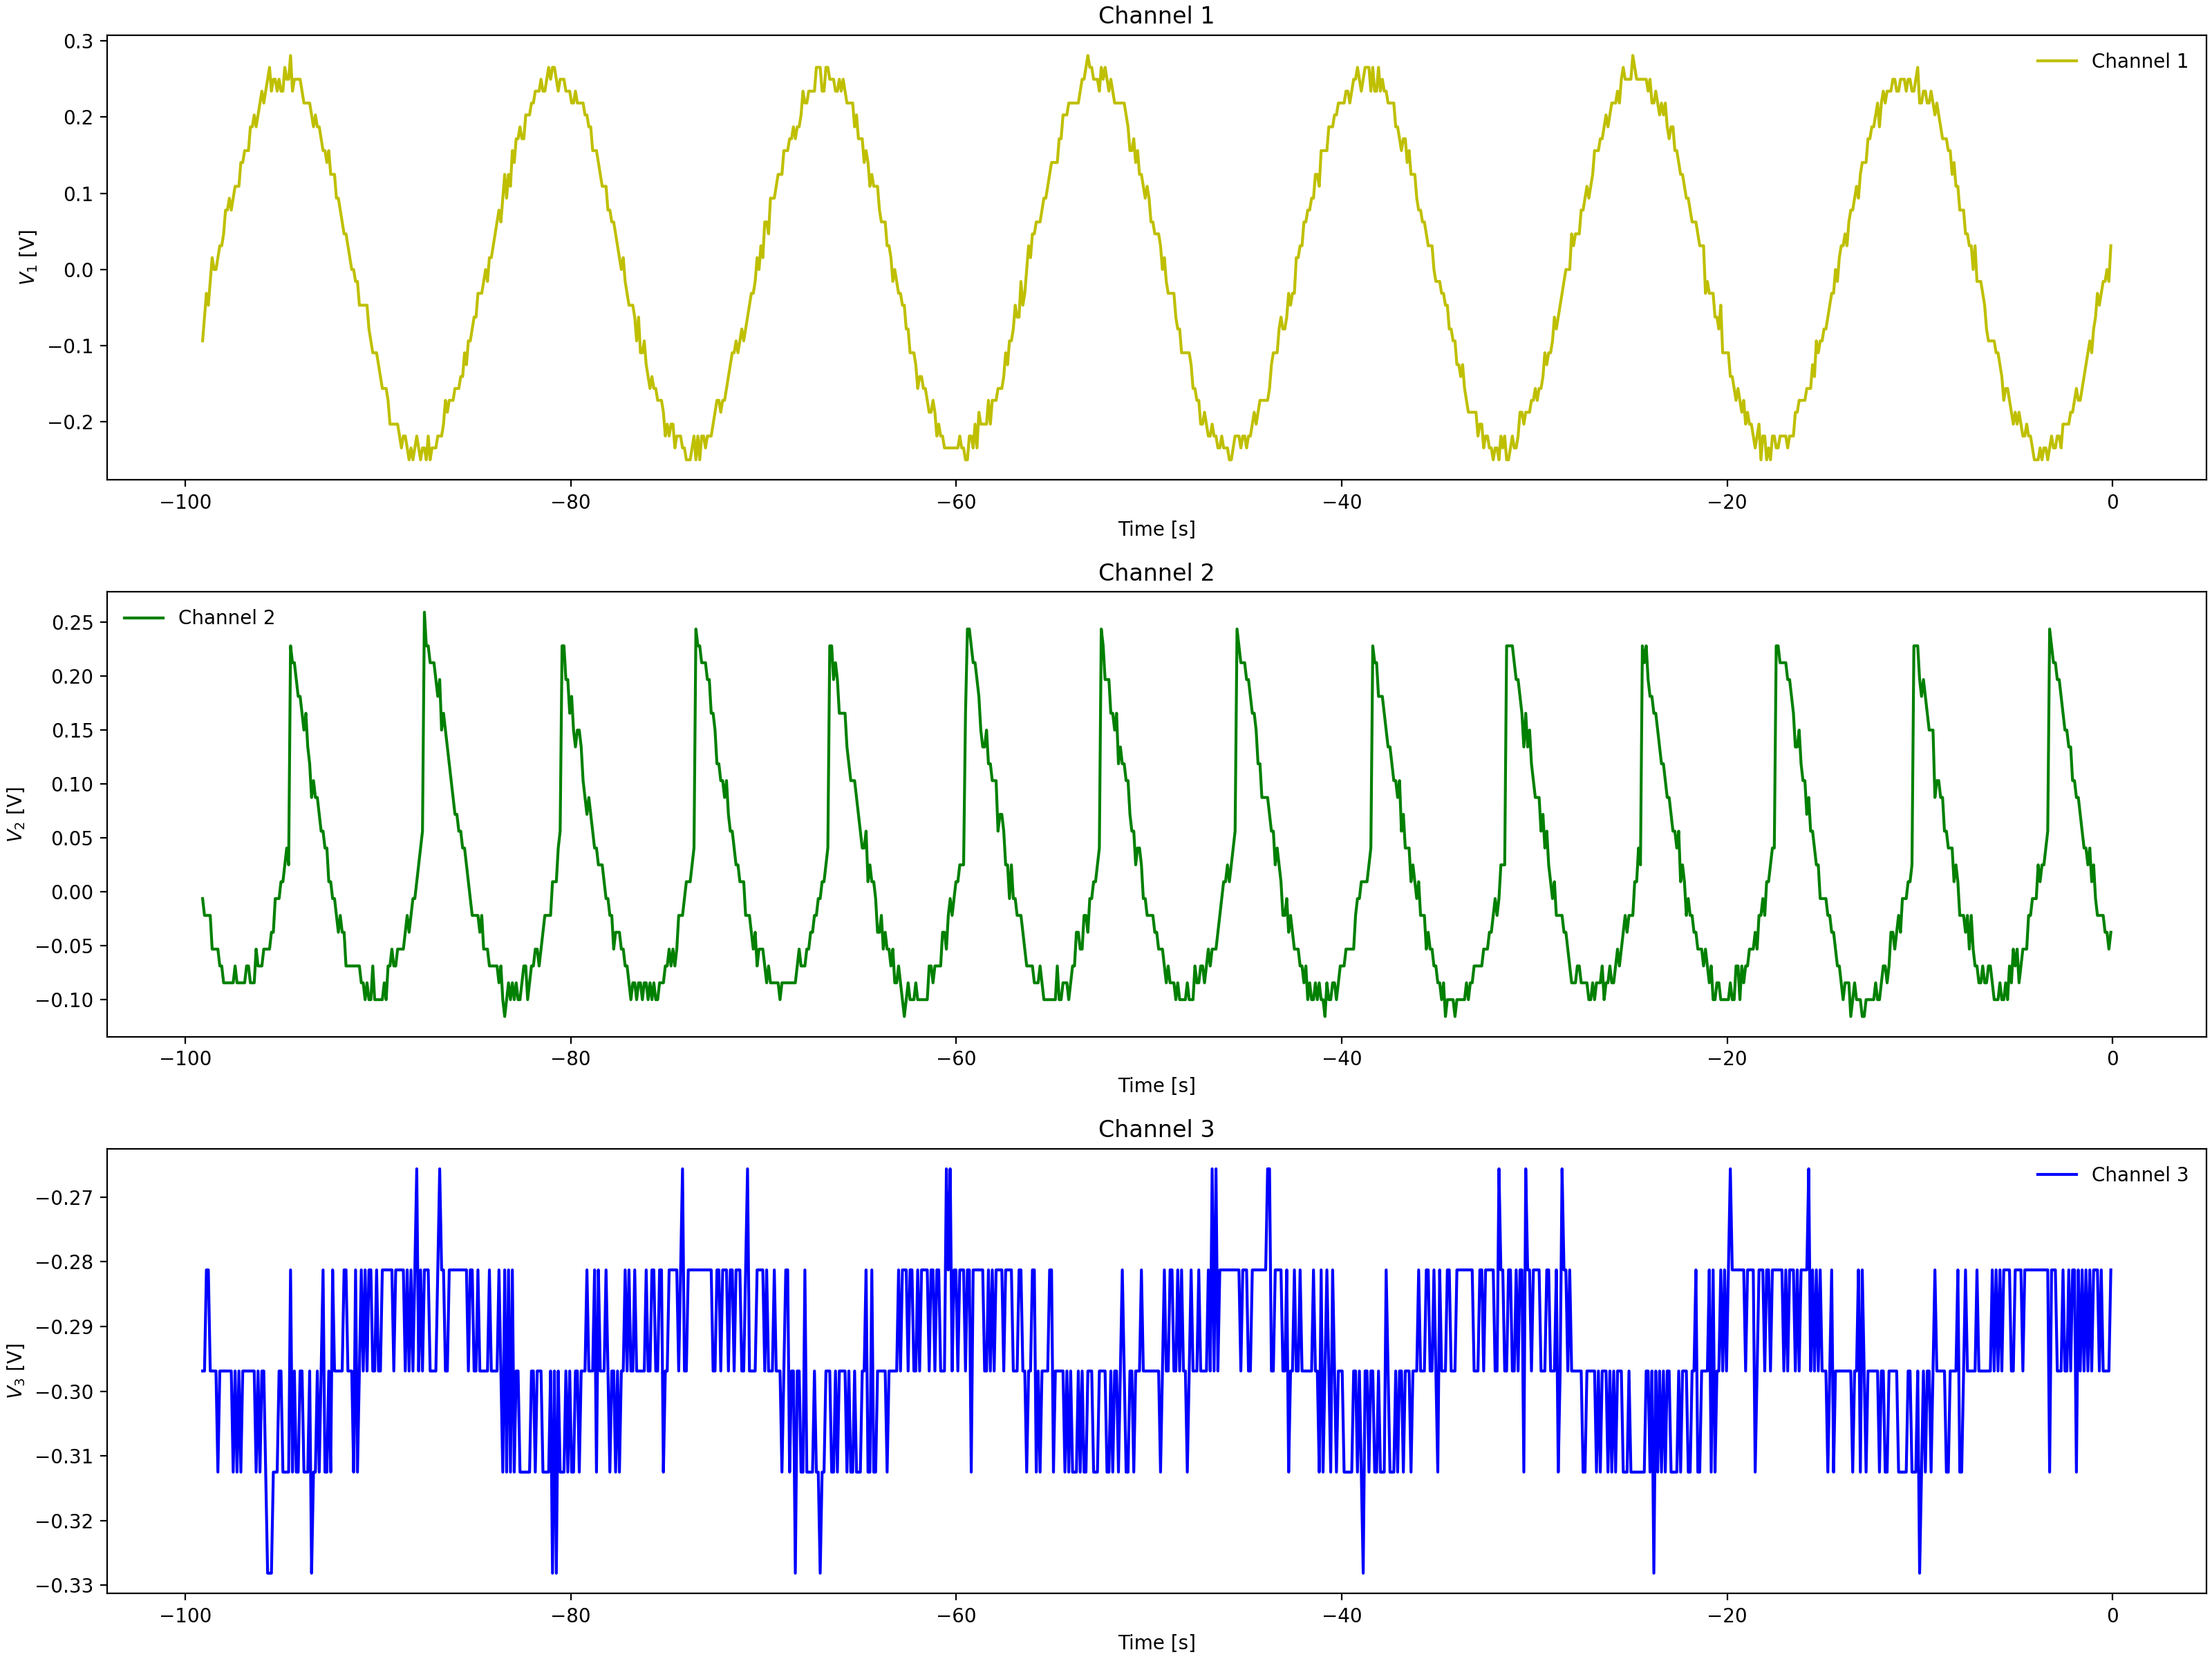

Values plotted in this chart, from the file beside it:
Channel 1 Time, Channel 1 Voltage, Channel 2 Time, Channel 2 Voltage, Channel 3 Time, Channel 3 Voltage
-0.0992, -0.00025, -0.0992, -0.05337, -0.0992, -0.2969
-0.1984, -0.00025, -0.1984, -0.05337, -0.1984, -0.2812
-0.2976, -0.01588, -0.2976, -0.03775, -0.2976, -0.2969
-0.3968, -0.01588, -0.3968, -0.02212, -0.3968, -0.3125
-0.496, 0.01537, -0.496, -0.02212, -0.496, -0.2969
-0.5952, -0.04713, -0.5952, -0.0065, -0.5952, -0.2969
-0.6944, -0.06275, -0.6944, -0.02212, -0.6944, -0.2969
-0.7936, -0.0315, -0.7936, -0.0065, -0.7936, -0.2969
-0.8928, -0.06275, -0.8928, 0.009125, -0.8928, -0.2812
-0.992, -0.07838, -0.992, 0.02475, -0.992, -0.2812
-1.091, -0.1096, -1.091, 0.02475, -1.091, -0.2969
-1.19, -0.094, -1.19, 0.02475, -1.19, -0.2969
-1.29, -0.094, -1.29, 0.056, -1.29, -0.2812
-1.389, -0.1253, -1.389, 0.056, -1.389, -0.2812
-1.488, -0.1096, -1.488, 0.07162, -1.488, -0.2812
-1.587, -0.1253, -1.587, 0.08725, -1.587, -0.2969
-1.686, -0.1409, -1.686, 0.08725, -1.686, -0.2812
-1.786, -0.1721, -1.786, 0.1029, -1.786, -0.2812
-1.885, -0.1565, -1.885, 0.08725, -1.885, -0.2812
-1.984, -0.1721, -1.984, 0.1029, -1.984, -0.2812
-2.083, -0.1878, -2.083, 0.1185, -2.083, -0.2812
-2.182, -0.1878, -2.182, 0.1497, -2.182, -0.2969
-2.282, -0.2034, -2.282, 0.1497, -2.282, -0.2656
-2.381, -0.2034, -2.381, 0.1654, -2.381, -0.2812
-2.48, -0.2034, -2.48, 0.1654, -2.48, -0.2812
-2.579, -0.219, -2.579, 0.181, -2.579, -0.2969
-2.678, -0.219, -2.678, 0.1966, -2.678, -0.2969
-2.778, -0.2034, -2.778, 0.2122, -2.778, -0.2969
-2.877, -0.2034, -2.877, 0.2122, -2.877, -0.2969
-2.976, -0.219, -2.976, 0.2279, -2.976, -0.2969
-3.075, -0.2502, -3.075, 0.2279, -3.075, -0.2969
-3.174, -0.219, -3.174, 0.2279, -3.174, -0.2969
-3.274, -0.219, -3.274, 0.2435, -3.274, -0.2812
-3.373, -0.2346, -3.373, 0.2435, -3.373, -0.2812
-3.472, -0.2346, -3.472, 0.04038, -3.472, -0.2812
-3.571, -0.2346, -3.571, 0.04038, -3.571, -0.2812
-3.67, -0.2346, -3.67, 0.009125, -3.67, -0.2812
-3.77, -0.2502, -3.77, 0.02475, -3.77, -0.2812
-3.869, -0.219, -3.869, 0.009125, -3.869, -0.2812
-3.968, -0.2346, -3.968, -0.02212, -3.968, -0.2656
-4.067, -0.2346, -4.067, -0.02212, -4.067, -0.2812
-4.166, -0.2502, -4.166, -0.02212, -4.166, -0.2812
-4.266, -0.219, -4.266, -0.02212, -4.266, -0.2812
-4.365, -0.2346, -4.365, -0.03775, -4.365, -0.2969
-4.464, -0.219, -4.464, -0.05337, -4.464, -0.2812
-4.563, -0.219, -4.563, -0.05337, -4.563, -0.2812
-4.662, -0.219, -4.662, -0.08463, -4.662, -0.2812
-4.762, -0.219, -4.762, -0.069, -4.762, -0.2812
-4.861, -0.219, -4.861, -0.069, -4.861, -0.2969
-4.96, -0.2034, -4.96, -0.069, -4.96, -0.2812
-5.059, -0.1878, -5.059, -0.08463, -5.059, -0.2969
-5.158, -0.1878, -5.158, -0.08463, -5.158, -0.2812
-5.258, -0.1721, -5.258, -0.1003, -5.258, -0.2969
-5.357, -0.1721, -5.357, -0.1003, -5.357, -0.2969
-5.456, -0.1878, -5.456, -0.08463, -5.456, -0.2812
-5.555, -0.1565, -5.555, -0.1003, -5.555, -0.2812
-5.654, -0.1565, -5.654, -0.08463, -5.654, -0.2812
-5.754, -0.1253, -5.754, -0.1159, -5.754, -0.2812
-5.853, -0.1253, -5.853, -0.1159, -5.853, -0.2812
-5.952, -0.1253, -5.952, -0.1003, -5.952, -0.2656
... 939 more rows
